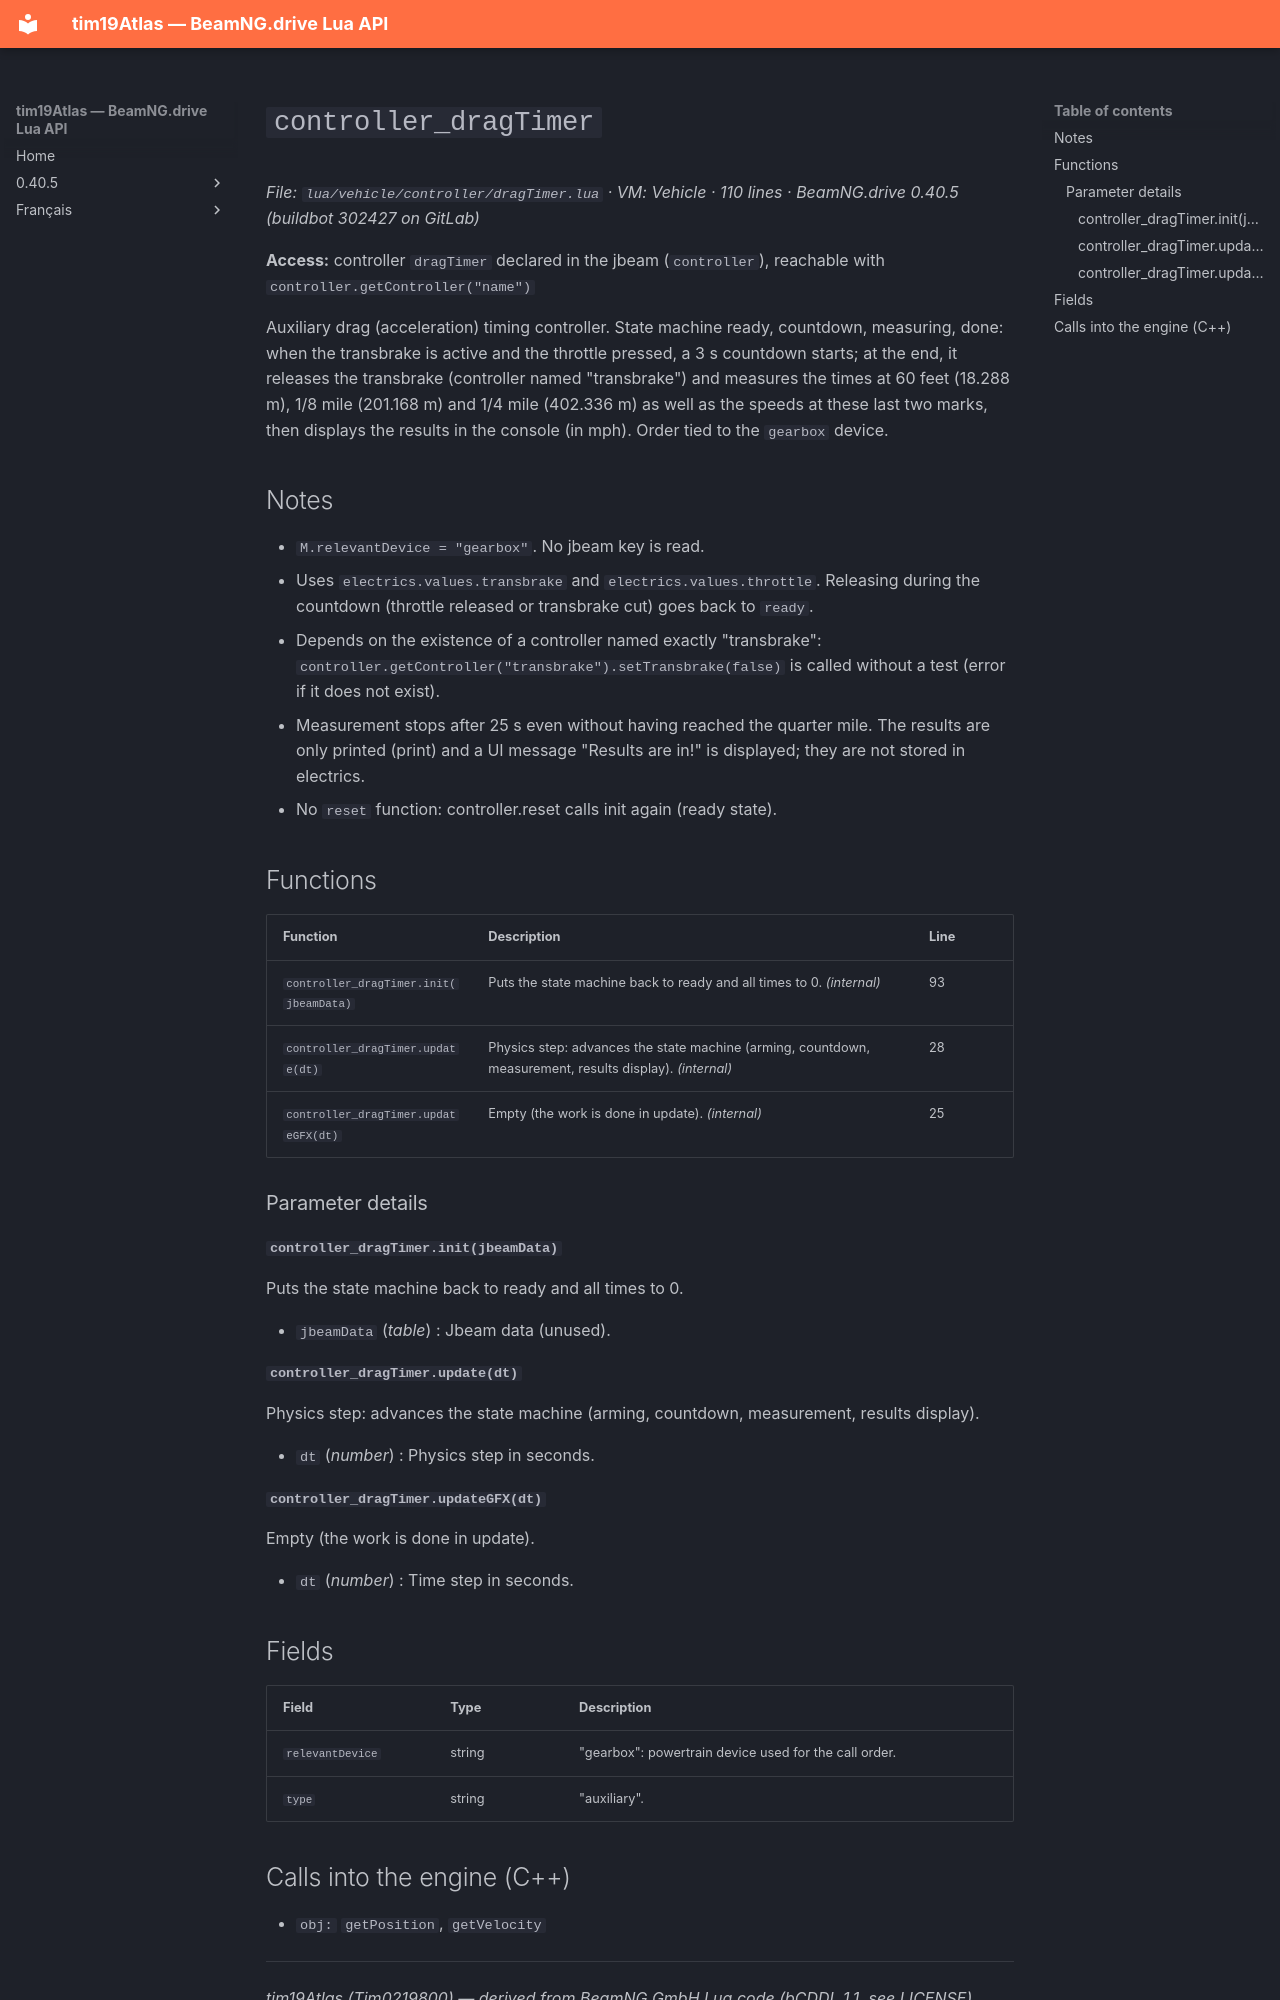

repository: Tim0219800/beamng-lua-atlas · page: 0.40.5/vehicle/controller/dragTimer.html · generator: mkdocs

# `controller_dragTimer`

*File: `lua/vehicle/controller/dragTimer.lua` · VM: Vehicle · 110 lines · BeamNG.drive 0.40.5 (buildbot 302427 on GitLab)*

**Access:** controller `dragTimer` declared in the jbeam (`controller`), reachable with `controller.getController("name")`

Auxiliary drag (acceleration) timing controller. State machine ready, countdown, measuring, done: when the transbrake is active and the throttle pressed, a 3 s countdown starts; at the end, it releases the transbrake (controller named "transbrake") and measures the times at 60 feet (18.288 m), 1/8 mile (201.168 m) and 1/4 mile (402.336 m) as well as the speeds at these last two marks, then displays the results in the console (in mph). Order tied to the `gearbox` device.

## Notes

- `M.relevantDevice = "gearbox"`. No jbeam key is read.
- Uses `electrics.values.transbrake` and `electrics.values.throttle`. Releasing during the countdown (throttle released or transbrake cut) goes back to `ready`.
- Depends on the existence of a controller named exactly "transbrake": `controller.getController("transbrake").setTransbrake(false)` is called without a test (error if it does not exist).
- Measurement stops after 25 s even without having reached the quarter mile. The results are only printed (print) and a UI message "Results are in!" is displayed; they are not stored in electrics.
- No `reset` function: controller.reset calls init again (ready state).

## Functions

| Function | Description | Line |
|---|---|---|
| `controller_dragTimer.init(jbeamData)` | Puts the state machine back to ready and all times to 0. *(internal)* | 93 |
| `controller_dragTimer.update(dt)` | Physics step: advances the state machine (arming, countdown, measurement, results display). *(internal)* | 28 |
| `controller_dragTimer.updateGFX(dt)` | Empty (the work is done in update). *(internal)* | 25 |

### Parameter details

#### `controller_dragTimer.init(jbeamData)`

Puts the state machine back to ready and all times to 0.

- `jbeamData` (*table*) : Jbeam data (unused).

#### `controller_dragTimer.update(dt)`

Physics step: advances the state machine (arming, countdown, measurement, results display).

- `dt` (*number*) : Physics step in seconds.

#### `controller_dragTimer.updateGFX(dt)`

Empty (the work is done in update).

- `dt` (*number*) : Time step in seconds.

## Fields

| Field | Type | Description |
|---|---|---|
| `relevantDevice` | string | "gearbox": powertrain device used for the call order. |
| `type` | string | "auxiliary". |
